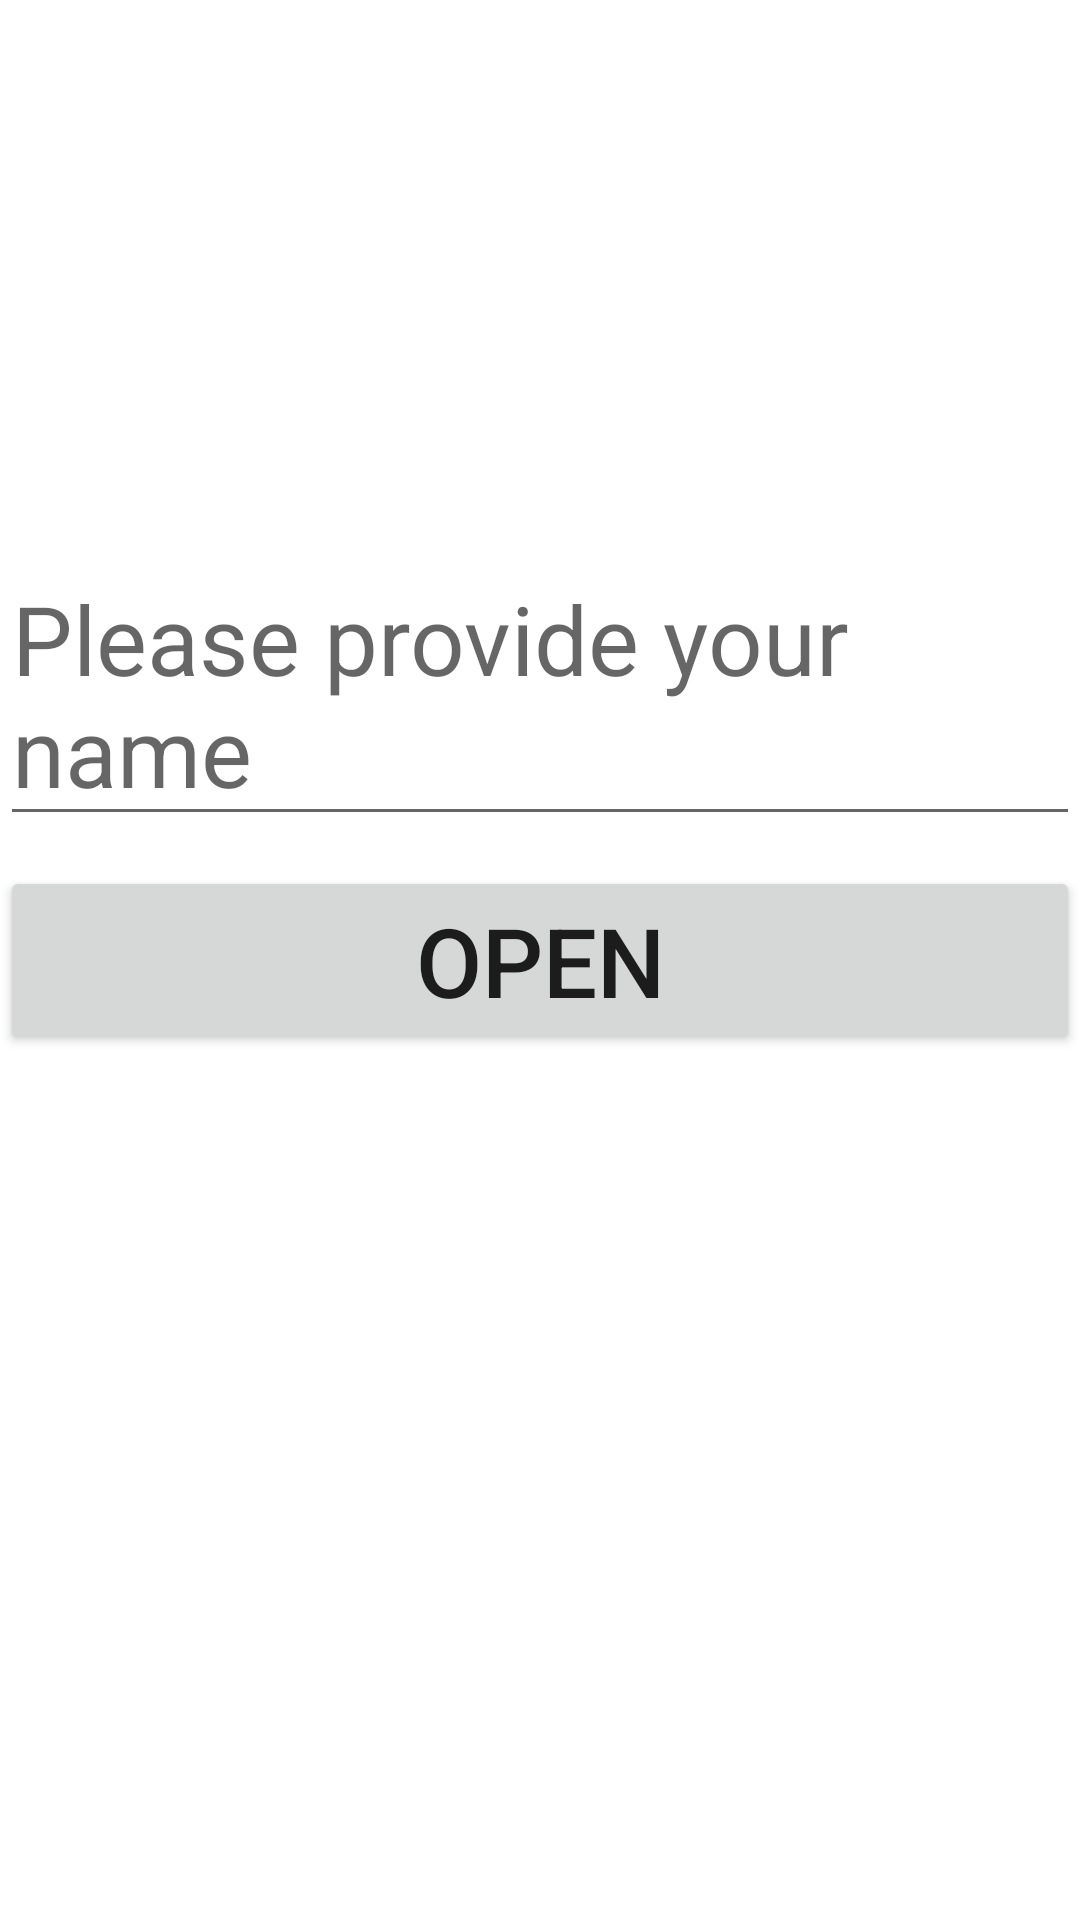

Layout XML and referenced resources for this Android screen:
<!-- AndroidManifest.xml: application theme Theme.Unit2 -->
<!-- res/layout/activity_login.xml -->
<?xml version="1.0" encoding="utf-8"?>
<androidx.constraintlayout.widget.ConstraintLayout xmlns:android="http://schemas.android.com/apk/res/android"
    xmlns:app="http://schemas.android.com/apk/res-auto"
    xmlns:tools="http://schemas.android.com/tools"
    android:id="@+id/main"
    android:layout_width="match_parent"
    android:layout_height="match_parent"
    tools:context=".LoginActivity">

    <EditText
        android:id="@+id/nameEditText"
        android:layout_width="match_parent"
        android:layout_height="wrap_content"
        android:hint="Please provide your name"
        android:textSize="32sp"
        android:layout_marginBottom="10sp"
        app:layout_constraintBottom_toTopOf="@+id/loginButton"
        app:layout_constraintEnd_toEndOf="parent"
        app:layout_constraintStart_toStartOf="parent" />

    <Button
        android:id="@+id/loginButton"
        android:layout_width="match_parent"
        android:layout_height="wrap_content"
        android:text="Open"
        android:textSize="32sp"
        app:layout_constraintBottom_toBottomOf="parent"
        app:layout_constraintEnd_toEndOf="parent"
        app:layout_constraintStart_toStartOf="parent"
        app:layout_constraintTop_toTopOf="parent" />

</androidx.constraintlayout.widget.ConstraintLayout>
<!-- resources referenced by this layout -->
<resources>
  <style name="Theme.Unit2" parent="Theme.MaterialComponents.DayNight.NoActionBar">
          
          <item name="colorPrimary">@color/primary</item>
          <item name="colorOnPrimary">@color/white</item>
          
          <item name="colorSecondary">@color/secondary</item>
          <item name="colorOnSecondary">@color/black</item>
          
          <item name="android:statusBarColor" tools:targetApi="21">?attr/colorPrimaryVariant</item>
          
      </style>
  <color name="primary">#6A89A7</color>
  <color name="white">#FFFFFFFF</color>
  <color name="secondary">#BDDDFC</color>
  <color name="black">#FF000000</color>
</resources>
